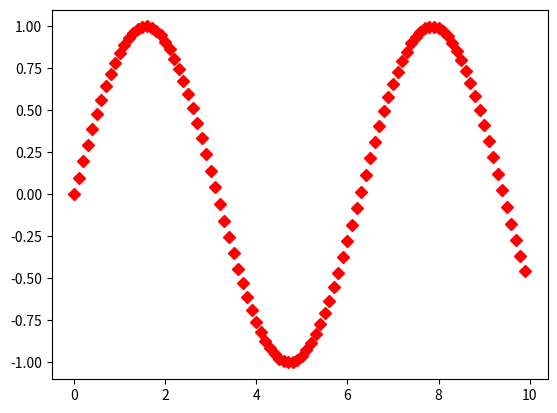

Write Python code to recreate this figure.
import matplotlib.pyplot as p
import numpy as np

p.plot(np.arange(0,10,0.1),np.sin(np.arange(0,10,0.1)),"rD",label="sine wave")

